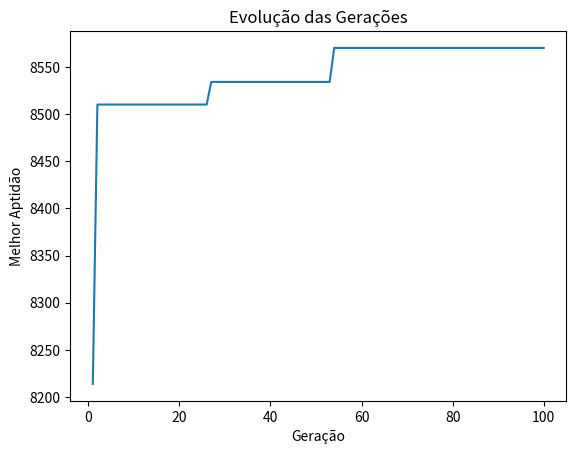

The script that saved this image:
# -*- coding: utf-8 -*-
"""
Created on Fri Jun  9 10:57:55 2023

[redacted]

Fluxo do algoritmo genético:
    
    1 - Definição da representação dos cromossomos
        - Cada cromossomo representa uma solução candidata que é a alocação de PODs em Nós (Gene: 1 sim; 0 não)
    2 - Iníciar a população
        - Cada cromossomo é uma "pessoa" que carrega uma possível solução.
    3 - Avaliação da aptidão (fitness)
        - A aptidão calcula o quão boa é aquela alocação com base no peso do relacionamento entre os PODs
    4 - Seleção dos pais
        - Seleciona os cromossomos pais (roleta)
    5 - Cruzamento (crossover)
        - Realizar o cruzamento entre os pais selecionados para gerar novos cromossomos (filhos)
    6 - Mutação
        - Aplica a mutação (troca aleatória de gene). Permitindo que o algoritmo continue buscando novas soluções.
    7 - Avaliação da aptidão dos filhos
        - Calcula a aptidão de solução de cada filho gerado
    8 - Seleção dos sobreviventes
        - Exclui parte da população gerada e seleciona os cromossomos sobreviventes para gerar uma nova população
    9 - Repete os passos de 4 a 8
        - Cada vez que o algoritmo se repetir será uma nova geração criada
    10 - Retorna com a melhor solução encontrada
"""

import random
import matplotlib.pyplot as plt

tam_populacao = 50
num_geracoes = 100
prob_cruzamento = 0.9
prob_mutacao = 0.2

numero_nos = 3
numero_pods = 10

def gerar_matriz_nos():
    matriz_nos=[
        {"id": 0, "cpu_no": 1000, "memoria_no": 1024},
        {"id": 1, "cpu_no": 1000, "memoria_no": 1024},
        {"id": 2, "cpu_no": 1000, "memoria_no": 1024}
    ]
    return matriz_nos
        
def gerar_matriz_pods():
    matriz_pods = [
        {'id': 0, 'cpu': 153, 'memoria': 109},
        {'id': 1, 'cpu': 153, 'memoria': 109},
        {'id': 2, 'cpu': 153, 'memoria': 109},
        {'id': 3, 'cpu': 153, 'memoria': 109},
        {'id': 4, 'cpu': 153, 'memoria': 109},
        {'id': 5, 'cpu': 153, 'memoria': 109},
        {'id': 6, 'cpu': 153, 'memoria': 109},
        {'id': 7, 'cpu': 153, 'memoria': 109},
        {'id': 8, 'cpu': 153, 'memoria': 109},
        {'id': 9, 'cpu': 153, 'memoria': 109}
    ]
    
    matriz_relacionamentos = [
        [0, 36, 0, 0, 60, 0, 0, 120, 0, 0],
        [36, 0, 0, 0, 0, 0, 0, 0, 0, 0],
        [0, 0, 0, 0, 0, 0, 0, 0, 0, 0],
        [0, 0, 0, 0, 72, 0, 0, 0, 0, 0],
        [60, 0, 0, 72, 0, 0, 0, 0, 0, 0],
        [0, 0, 0, 0, 0, 0, 0, 0, 0, 0],
        [0, 0, 0, 0, 0, 0, 0, 0, 0, 0],
        [120, 0, 0, 0, 0, 0, 0, 0, 0, 160],
        [0, 0, 0, 0, 0, 0, 0, 0, 0, 0],
        [0, 0, 0, 0, 0, 0, 0, 160, 0, 0]
    ]

    return matriz_pods, matriz_relacionamentos

# Iniciando a População
def iniciar_pop(numero_pods, numero_nos, tam_populacao):
    populacao = []
    for _ in range(tam_populacao):
        alocacao = random.choices(range(numero_nos), k=numero_pods)
        populacao.append(alocacao)
    return populacao

# Versao 04 considerando memória e cpu
def calcular_aptidao(alocacao, matriz_nos, matriz_pods, matriz_relacionamentos):
    somatorio_alocacao = [{'memoria': 0, 'cpu': 0} for _ in range(len(matriz_nos))]
    pesos_comunicacao = [0] * len(matriz_nos)
    aptidao = 0

    # --------------- Imprimindo a matriz de alocação dos pods nos nós
    #print('-' * 45)
    #print(alocacao)
    #for indice, valor in enumerate(alocacao):
    #    print(f"O POD {indice} está no Nó '{valor}'")

    # --------------- Calculando o peso do relacionamento entre os pods
    for i, node in enumerate(alocacao):
            for j in range(i + 1, len(alocacao)):
                if alocacao[j] == node:
                    pod1 = i
                    pod2 = j
                    peso = matriz_relacionamentos[pod1][pod2]
                    pesos_comunicacao[node] += peso
                    aptidao += peso
                    
    # --------------- Calculando o consumo de recursos dos pods nos Nós  
    for pod, node in enumerate(alocacao):
        somatorio_alocacao[node]['memoria'] += matriz_pods[pod]['memoria']
        somatorio_alocacao[node]['cpu'] += matriz_pods[pod]['cpu']
        
        # Penalização pelo consumo excedente de cpu + bonificação pela alocação apropriada
        # Falta inserir o qt de nos
        if somatorio_alocacao[node]['cpu'] > matriz_nos[node]['cpu_no']:
            aptidao -= somatorio_alocacao[node]['cpu'] - matriz_nos[node]['cpu_no']
        else:
            aptidao += somatorio_alocacao[node]['cpu']

        # Penalização pelo consumo excedente de cpu + bonificação pela alocação apropriada
         # Falta inserir o qt de nos
        if somatorio_alocacao[node]['memoria'] > matriz_nos[node]['memoria_no']:
            aptidao -= somatorio_alocacao[node]['memoria'] - matriz_nos[node]['memoria_no']
        else:
            aptidao += somatorio_alocacao[node]['memoria']

    return aptidao

# Seleciona os pais para realizar o cruzamento e gerar novos filhos (método roleta)
def selecionar_pais(populacao, matriz_relacionamentos):
    pais_selecionados=[]
    soma_aptidao = sum(calcular_aptidao(alocacao, matriz_nos, matriz_pods, matriz_relacionamentos) for alocacao in populacao)
    for _ in range (len(populacao)):
        pai = None
        valor_aleatorio = random.uniform(0, soma_aptidao)
        acumulado = 0
        for alocacao in populacao:
            acumulado += calcular_aptidao(alocacao, matriz_nos, matriz_pods, matriz_relacionamentos)
            if acumulado >= valor_aleatorio:
                pai = alocacao
                break
        pais_selecionados.append(pai)
    return pais_selecionados
        
# Realiza o cruzamento dos pais selecionados para que gere filhos com o gene de ambos
def realizar_cruzamento(pais_selecionados, prob_cruzamento):
    filhos = []
    for i in range(0, len(pais_selecionados), 2):
        pai1 = pais_selecionados[i]
        pai2 = pais_selecionados[i + 1]

        if pai1 is None:
            pai1 = random.choices(range(numero_nos), k=numero_pods)
        if pai2 is None:
            pai2 = random.choices(range(numero_nos), k=numero_pods)

        if random.random() < prob_cruzamento:
            ponto_corte = random.randint(1, len(pai1) - 1)
            filho1 = pai1[:ponto_corte] + pai2[ponto_corte:]
            filho2 = pai2[:ponto_corte] + pai1[ponto_corte:]
            filhos.append(filho1)
            filhos.append(filho2)
        else:
            filhos.append(pai1)
            filhos.append(pai2)
    return filhos

# Realiza a mutação para que novos filhos sejam gerados
def realizar_mutacao(filhos, prob_mutacao, numero_nos):
    for i in range(len(filhos)):
        if random.random() < prob_mutacao:
            for j in range(len(filhos[i])):
                if random.random() < prob_mutacao:
                    filhos[i][j] = random.randint(0, numero_nos - 1)

def algoritmo_genetico(numero_pods, numero_nos, matriz_relacionamentos, tam_populacao, prob_mutacao, num_geracoes):
    populacao = iniciar_pop(numero_pods, numero_nos, tam_populacao)
    
    melhor_alocacao = None
    melhor_aptidao = float('-inf')  # Inicializando com o menor valor possível
    
    melhores_aptidoes = []
    #historico_aptidoes = []
    
    for geracao in range(num_geracoes):
        pais_selecionados = selecionar_pais(populacao, matriz_relacionamentos)
        filhos = realizar_cruzamento(pais_selecionados, prob_cruzamento)
        realizar_mutacao(filhos, prob_mutacao, numero_nos)
        populacao = filhos
        
        for alocacao in populacao:
            aptidao = calcular_aptidao(alocacao, matriz_nos, matriz_pods, matriz_relacionamentos)
            if aptidao > melhor_aptidao:
                melhor_alocacao = alocacao
                melhor_aptidao = aptidao
                
        melhores_aptidoes.append(melhor_aptidao)
        #historico_aptidoes.extend([aptidao for alocacao in populacao])
        print(f"Melhor indivíduo da geração {geracao + 1}: {melhor_alocacao}, Aptidão: {melhor_aptidao}")

    print('-' * 45)
    print("Melhor alocação encontrada:")
    print(f"Alocação: {melhor_alocacao}")
    print(f"Aptidão: {melhor_aptidao}")
    
    # Imprimindo a alocação dos pods nos nós
    for pod, node in enumerate(melhor_alocacao):
        print(f"O POD {pod} está alocado no Nó '{node}'")
        
    # Calculando o consumo de recursos utilizados nos nós
    somatorio_alocacao = [{'memoria': 0, 'cpu': 0} for _ in range(len(matriz_nos))]
    
    for pod, node in enumerate(melhor_alocacao):
        somatorio_alocacao[node]['memoria'] += matriz_pods[pod]['memoria']
        somatorio_alocacao[node]['cpu'] += matriz_pods[pod]['cpu']
    
    # Imprimindo o consumo de recursos utilizados nos nós
    for i, somatorio in enumerate(somatorio_alocacao):
        print(f"Recursos utilizados Nó {i}: Memória = {somatorio['memoria']} CPU = {somatorio['cpu']}")
    
    # Calculando o somatório do peso do relacionamento dos pods nos nós
    pesos_comunicacao = [0] * len(matriz_nos)
    for i, node in enumerate(melhor_alocacao):
        for j in range(i + 1, len(melhor_alocacao)):
            if melhor_alocacao[j] == node:
                pod1 = i
                pod2 = j
                peso = matriz_relacionamentos[pod1][pod2]
                pesos_comunicacao[node] += peso
    
    # Imprimindo o somatório do peso do relacionamento dos pods nos nós
    for i, peso in enumerate(pesos_comunicacao):
        print(f"O somatório do peso do relacionamento dos pods do nó {i} é {peso}")

    # Plotando o gráfico 1 - Gráfico da evolução do Algoritmo Genético
    plt.plot(range(1, num_geracoes + 1), melhores_aptidoes)
    plt.xlabel('Geração')
    plt.ylabel('Melhor Aptidão')
    plt.title('Evolução das Gerações')
    plt.show() 

    # Plotando o gráfico 2 - Gráfico do consumo de recursos
    
    return melhor_alocacao, melhor_aptidao

# Exemplo de uso do algoritmo
print('-' * 45)
print(' Alocação de recursos em um Cluster')
print('-' * 45)
#print("# Gerando os Nós da Infraestrutura #")
# Gerando Matriz dos Nós
matriz_nos = gerar_matriz_nos()

#print('-' * 45)
#print("# Gerando os Pods da Infraestrutura #")

# Gerando Matriz dos Pods
matriz_pods, matriz_relacionamentos = gerar_matriz_pods()
print("")

# Realiza o somatório da quantidade total de Memória e CPU dos Nós
# Realiza o somatório da quantidade total de Memória e CPU requisitados pelos PODs
mem_total_no = 0
cpu_total_no = 0
mem_total_pod = 0
cpu_total_pod = 0
for pod in matriz_pods:
    mem_total_pod += pod['memoria']
    cpu_total_pod += pod['cpu']

for no in matriz_nos:
    mem_total_no += no['memoria_no']
    cpu_total_no += no['cpu_no']
    
# Exibindo a matriz dos Nos
print("Matriz dos Nos:")
for no in matriz_nos:
    print(f"Nó {no['id']}: Memória={no['memoria_no']} CPU={no['cpu_no']}")

print(f"Quantidade total de CPU dos Nós: {cpu_total_no}")
print(f"Quantidade total de Memória dos Nós: {mem_total_no}")
print("")

# Exibindo a matriz de pods
print("Matriz de Pods:")
for pod in matriz_pods:
    print(f"Pod {pod['id']}: Memória={pod['memoria']} CPU={pod['cpu']}")
    
print(f"Quantidade total de CPU requerida pelos PODs: {cpu_total_pod}")
print(f"Quantidade total de Memória requerida pelos PODs: {mem_total_pod}")
print("")

# Exibindo a matriz de relacionamentos (apenas os valores de peso)
print("\nMatriz de Relacionamentos:")
for linha in matriz_relacionamentos:
    print(linha)
print("")

# Verificar se a infraestrutura comporta a quantidade de PODs

if (cpu_total_no>=cpu_total_pod) and (mem_total_no>=mem_total_pod):
    print('-' * 45)
    print("O algoritmo pode otimizar a alocação...")
    melhor_alocacao, melhor_aptidao = algoritmo_genetico(numero_pods, numero_nos, matriz_relacionamentos, tam_populacao, prob_mutacao, num_geracoes)
else:
    print('-' * 45)
    print("A alocação apropriada é infactível")
